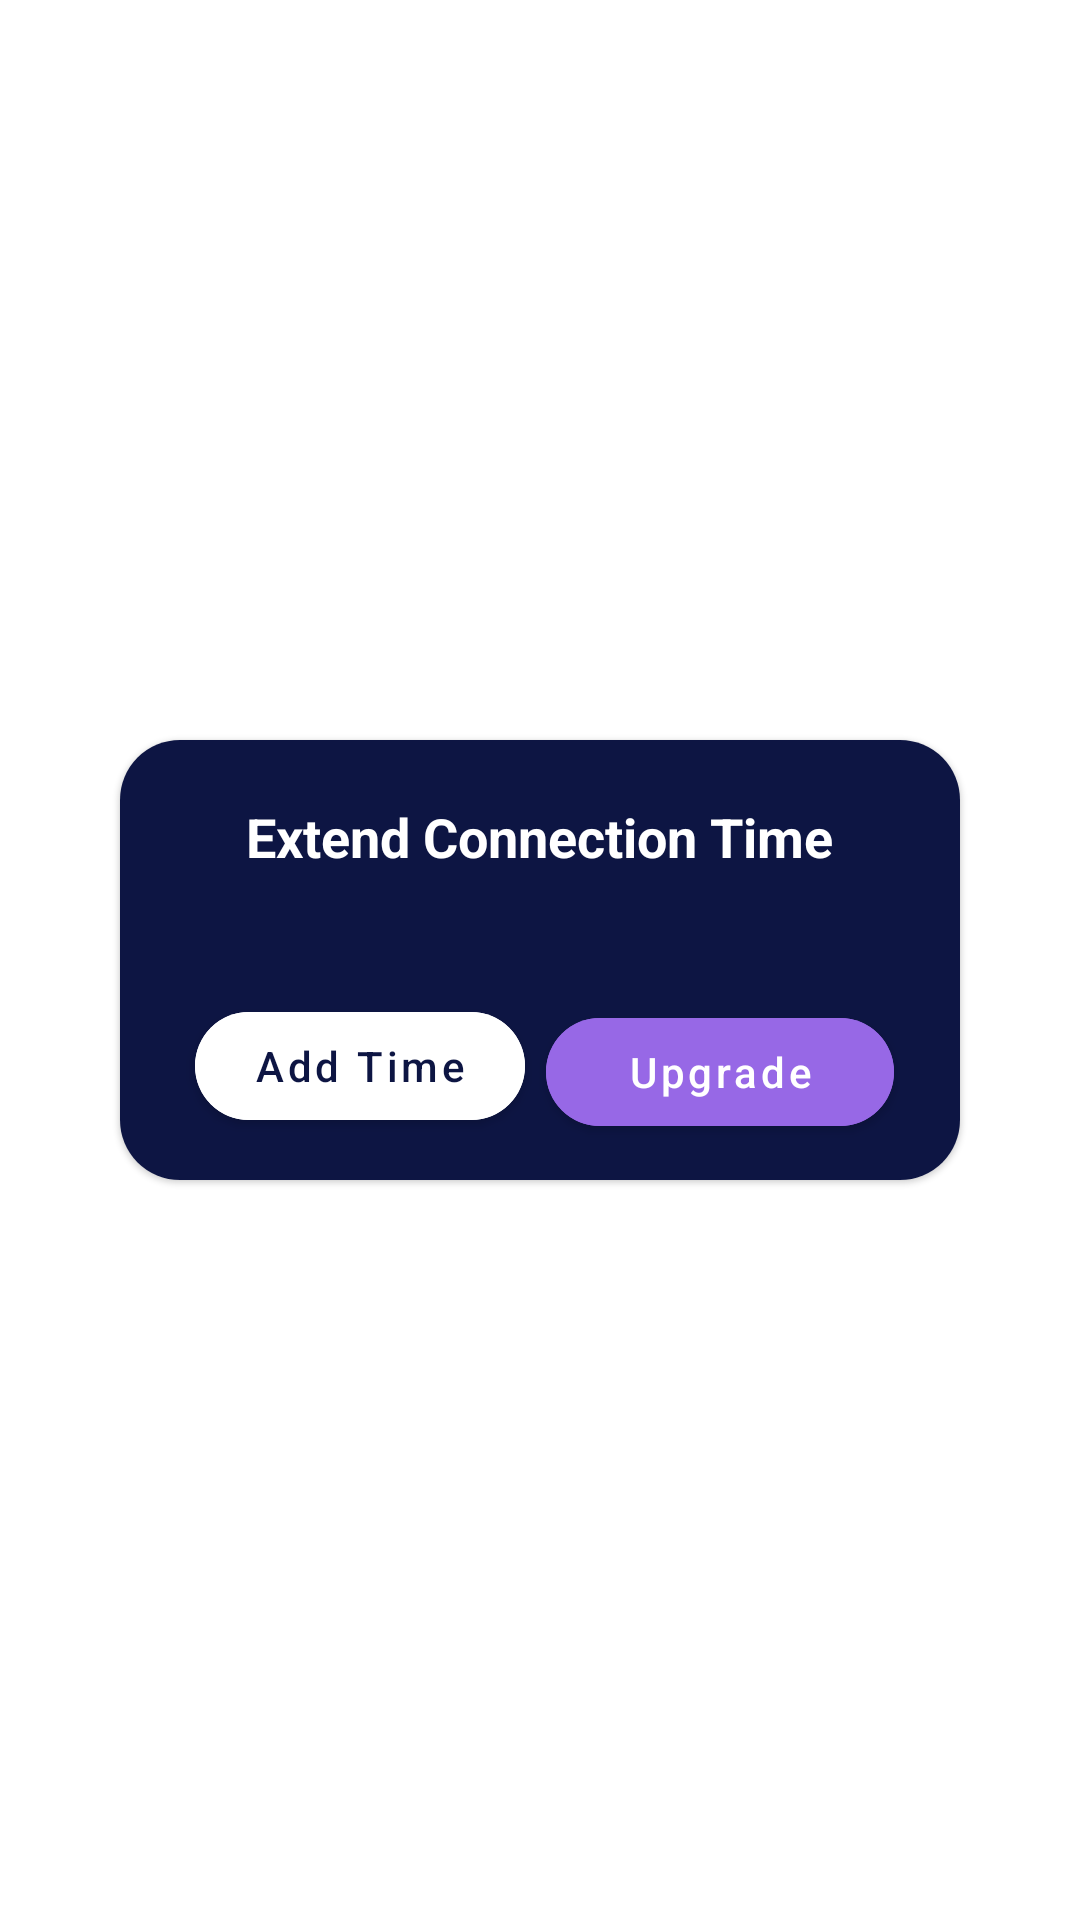

Produce the Android XML layout that renders to this screen, including the resource entries it uses.
<!-- AndroidManifest.xml: application theme AppTheme -->
<!-- res/layout/dialog_add_time_willdev.xml -->
<?xml version="1.0" encoding="utf-8"?>

<FrameLayout xmlns:app="http://schemas.android.com/apk/res-auto"
    xmlns:android="http://schemas.android.com/apk/res/android"
    android:id="@+id/lytDialog"
    android:layout_width="match_parent" android:layout_height="match_parent">

    <com.google.android.material.card.MaterialCardView
        android:layout_width="match_parent"
        android:layout_height="wrap_content"
        android:layout_gravity="center"
        app:cardCornerRadius="20dp"
        android:layout_marginStart="40dp"
        android:layout_marginEnd="40dp">

        <RelativeLayout
            android:layout_width="match_parent"
            android:layout_height="wrap_content"
            android:background="@color/colorPrimary">

            <TextView
                android:id="@+id/one"
                android:layout_width="wrap_content"
                android:layout_height="wrap_content"
                android:layout_centerHorizontal="true"
                android:layout_marginTop="20dp"
                android:text="Extend Connection Time"
                android:textColor="@color/white"
                android:textSize="18sp"
                android:textStyle="bold" />

            <TextView
                android:id="@+id/tvExtendTimeMsg"
                android:layout_width="wrap_content"
                android:layout_height="wrap_content"
                android:layout_below="@id/one"
                android:layout_centerHorizontal="true"
                android:layout_marginStart="20dp"
                android:layout_marginTop="10dp"
                android:layout_marginEnd="20dp"
                android:layout_marginBottom="10dp"
                android:gravity="center"
                android:textColor="#E1E0E0"
                android:textSize="15sp" />

            <LinearLayout
                android:layout_width="match_parent"
                android:layout_below="@id/tvExtendTimeMsg"
                android:layout_height="wrap_content"
                android:layout_marginHorizontal="20dp"
                android:layout_marginBottom="10dp"
                android:orientation="horizontal">

                <com.google.android.material.button.MaterialButton
                    android:id="@+id/btnAddTime"
                    android:layout_width="match_parent"
                    android:layout_height="wrap_content"
                    android:layout_weight="1"
                    android:layout_marginHorizontal="5dp"
                    app:cornerRadius="20dp"
                    android:backgroundTint="@color/white"
                    android:textColor="@color/colorPrimary"
                    android:textAllCaps="false"
                    android:text="Add Time"/>

                <com.google.android.material.button.MaterialButton
                    android:id="@+id/purchase"
                    android:layout_width="match_parent"
                    android:layout_height="wrap_content"
                    android:layout_margin="2dp"
                    android:layout_weight="1"
                    android:backgroundTint="#9768E6"
                    android:layout_marginHorizontal="5dp"
                    app:cornerRadius="20dp"
                    android:textAllCaps="false"
                    android:text="Upgrade"/>

            </LinearLayout>

        </RelativeLayout>

    </com.google.android.material.card.MaterialCardView>

</FrameLayout>
<!-- resources referenced by this layout -->
<resources>
  <color name="colorPrimary">#0D1543</color>
  <color name="white">#FFFFFF</color>
  <style name="AppTheme" parent="Theme.MaterialComponents.DayNight.NoActionBar">
  
          <item name="colorPrimary">@color/colorPrimary</item>
          <item name="colorPrimaryDark">@color/colorPrimaryDark</item>
          <item name="colorAccent">@color/colorAccent</item>
      </style>
  <color name="colorPrimaryDark">#0D1543</color>
  <color name="colorAccent">#FF4081</color>
</resources>
